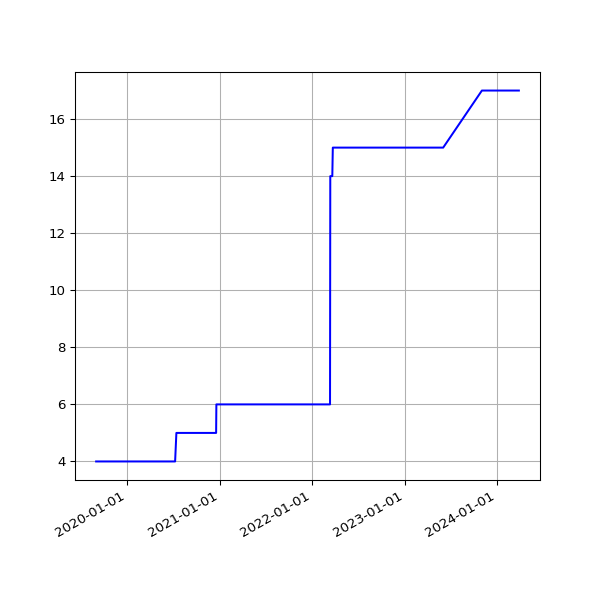

Source data for this figure (header and first rows):
date, value
2019-08-31 07:21:42 +0100, 4
2019-09-01 06:49:29 +0100, 4
2019-09-02 07:51:11 +0100, 4
2019-09-03 07:29:39 +0100, 4
2019-09-04 06:17:51 +0100, 4
2019-09-05 06:54:14 +0100, 4
2019-09-06 07:45:40 +0100, 4
2019-09-07 07:11:51 +0100, 4
2019-09-08 07:03:55 +0100, 4
2019-09-09 07:14:57 +0100, 4
2019-09-10 06:46:30 +0100, 4
2019-09-11 08:54:56 +0100, 4
2019-09-12 05:58:56 +0100, 4
2019-09-13 07:46:46 +0100, 4
2019-09-14 07:31:29 +0100, 4
2019-09-15 06:56:58 +0100, 4
2019-09-16 07:12:25 +0100, 4
2019-09-17 07:28:47 +0100, 4
2019-09-18 07:41:15 +0100, 4
2019-09-19 06:31:50 +0100, 4
2019-09-20 06:53:53 +0100, 4
2019-09-21 07:05:33 +0100, 4
2019-09-23 07:35:39 +0100, 4
2019-09-24 06:05:26 +0100, 4
2019-09-25 06:48:18 +0100, 4
2019-09-26 05:58:13 +0100, 4
2019-09-27 05:59:54 +0100, 4
2019-09-28 05:34:54 +0100, 4
2019-09-29 06:13:51 +0100, 4
2019-09-30 06:26:08 +0100, 4
2019-10-01 06:16:35 +0100, 4
2019-10-02 06:22:22 +0100, 4
2019-10-03 07:08:19 +0100, 4
2019-10-04 06:46:12 +0100, 4
2019-10-05 08:16:40 +0100, 4
2019-10-06 06:29:24 +0100, 4
2019-10-07 06:08:49 +0100, 4
2019-10-08 06:12:38 +0100, 4
2019-10-09 06:58:01 +0100, 4
2019-10-10 07:37:00 +0100, 4
2019-10-11 06:54:54 +0100, 4
2019-10-12 07:38:37 +0100, 4
2019-10-13 06:31:56 +0100, 4
2019-10-14 08:17:59 +0100, 4
2019-10-15 06:32:44 +0100, 4
2019-10-16 06:27:08 +0100, 4
2019-10-17 06:16:04 +0100, 4
2019-10-18 06:25:35 +0100, 4
2019-10-19 06:21:29 +0100, 4
2019-10-20 05:47:08 +0100, 4
2019-10-21 06:14:33 +0100, 4
2019-10-22 16:53:31 +0100, 4
2019-10-23 17:21:53 +0100, 4
2019-10-24 17:26:35 +0100, 4
2019-10-25 18:12:02 +0100, 4
2019-10-26 21:57:51 +0100, 4
2019-10-28 01:00:38 +0000, 4
2019-10-28 17:42:43 +0000, 4
2019-10-29 18:04:47 +0000, 4
2019-10-30 18:25:04 +0000, 4
... 1,392 more rows
